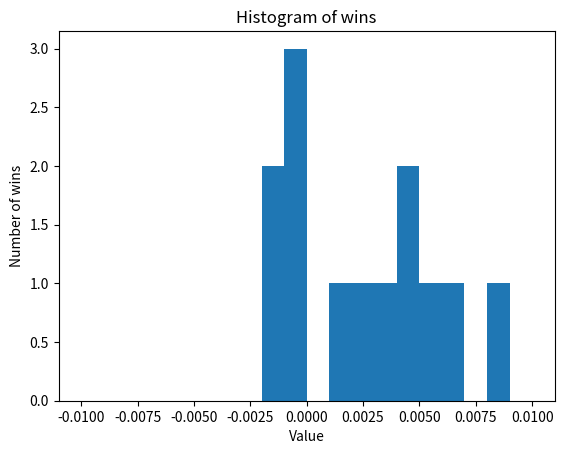

Write Python code to recreate this figure.
import matplotlib.pyplot as plt
import numpy as np


# first attempt without the correct buckets and decision to buy
# wins = [-0.000548741085857627  ,
#  -0.000223161851068725  ,
#  0.001876172607879801    ,
#  -0.0011625975751536391  ,
#  0.0    ,
#  -0.0011641443539000696  ,
#  0.0030968468468467692    ,
#  -0.003432494279176201  ,
#  -0.0007086669973779852  ,
#  0.005413675414852369    ,
#  -0.003343093764428718  ,
#  5.988023952101797e-05,
#  -0.0022211830722468928  ,
#  0.0006197706848464958    ,
#  0.0016393442622950265    ,
#  -0.0008941116362240807  ,
#  0.0016548360405870006    ,
#  -0.001455967386330559  ,
#  0.0005816731412427083    ,
#  0.001966085033177666    ,
#  -0.007001166861143457  ,
#  -0.006427032704872845  ,
#  -0.0027649769585253127  ,
#  0.002134044681560572    ,
#  0.006896551724137777    ,
#  0.0012048192771084631    ,
#  0.004249291784702508    ,
#  0.006526064464783027    ,
#  -0.0030642434488588506  ,
#  -0.004432249894470348  ,
#  0.0023213825122517977    ,
#  -0.004904306220095748  ,
#  -0.0010043875878839098  ,
#  0.0053794363433365845    ,
#  -0.0022000586682311904  ,
#  0.008166713601802203    ,
#  0.000339558573853929    ,
#  0.0011195718904525587    ,
#  0.000535000951112677    ,
#  0.0009518143961927333    ,
#  0.0022259973053716737    ,
#  -0.00035934599029760207  ,
#  0.001875000000000088    ,
#  -0.0014028524666821612  ,
#  -0.0037582995782352614  ,
#  -0.0030030651975809647  ,
#  0.000740009866798175    ,
#  0.001744921033420448    ,
#  0.0    ,
#  -0.0018126888217522444  ,
#  -0.0014005602240896224  ,
#  0.00455126157777066    ,
#  -0.0021213406873144343  ,
#  -0.0008591065292096429  ,
#  0.0028585040495473437    ,
#  -0.00791097515953802  ,
#  -8.837617613953565e-05,
#  -0.0019248043115615795  ,
#  -0.001087902523933882  ,
#  -0.00354191263282169  ,
#  0.0    ,
#  0.0014028993252721547    ,
#  -0.001835290977042277  ,
#  0.0005207655253222363    ,
#  -0.0008807985907222444  ,
#  -0.000280112044817934  ,
#  -0.0053944706675658075  ,
#  0.0015184912491485014    ,
#  -0.0013063202147115286  ,
#  -0.0038970240906942817  ,
#  -0.0007792363483785364  ,
#  -0.001110981171792768  ,
#  -0.00031055900621101935  ,
#  -4.1918175720889114e-05,
#  -0.0020392874979191125  ,
#  -0.002819548872180424  ,
#  0.0004920049200492792    ,
#  -0.004407859798194487  ,
#  -0.0019743336623889917  ,
#  -0.003621001810500993  ,
#  -0.006944444444444378  ,
#  -7.984031936114954e-05,
#  0.008085687283419116    ,
#  0.0034697296003827565    ,
#  -0.0017338534893801896  ,
#  -0.004290708761521366  ,
#  -0.001407729715894513  ,
#  -0.0005112925122093345  ,
#  0.0019457776624724821    ,
#  -0.0009212344541687081  ,
#  0.0023640661938534053    ,
#  0.0    ,
#  0.0020943452677770207    ,
#  0.0014239482200648298    ,
#  -0.0013192612137203645  ,
#  -0.005574136008918602  ,
#  0.0003387533875339295    ,
#  0.0017790811339197684    ,
#  -0.0018289569007494135  ,
#  -0.004486422668240767  ,
#  -0.00012004801920780313  ,
#  -0.0046612802983218415  ,
#  -0.0016412661195779046  ,
#  0.0009555463232238769    ,
#  -0.004088273330274117  ,
#  0.001069442463995463    ,
#  -0.003990024937655741  ,
#  -0.0048543689320388215  ,
#  -0.0069417054508164365  ,
#  -0.003985317252228614  ,
#  0.001188354129530629    ,
#  0.0018602179112410476    ,
#  -0.002378107145617349  ,
#  0.0014269036191465292    ,
#  0.0013745293730950826    ,
#  -0.010386336969275604  ,
#  -0.0014742014742015433  ,
#  -0.009422850412249615  ,
#  -0.004187994416007396  ,
#  -0.0032422417786011756  ,
#  -0.005625879043600509  ,
#  -0.0024059492563430155  ,
#  -0.009525052192066825  ,
#  -0.003836505828537698  ,
#  3.352329869262488e-05 ,
#  0.022415242364808005    ,
#  -0.0010319917440660957  ,
#  0.002712067307525119    ,
#  0.0061244019138757474    ,
#  0.0029829375969455444    ,
#  -0.0010264460813911155  ,
#  0.0028391167192429287    ,
#  0.0007100591715977467    ,
#  0.0032333921222810398    ,
#  -0.0017186452045606711  ,
#  0.00042970708300525066    ,
#  0.006609049313675643    ,
#  0.003687768899815568    ,
#  -0.00463511911178188  ,
#  0.0033157022183626698    ,
#  0.004000000000000031    ,
#  -0.003787059078121652  ,
#  0.002202380952380909    ,
#  -0.006285739229123865  ,
#  0.004668304668304748    ,
#  -0.0064965197215775825  ,
#  0.0011834319526627104    ,
#  -0.0024503311258279098  ,
#  0.0    ,
#  0.0002185792349726829    ,
#  0.0010724938834333472    ,
#  -0.0083857442348009  ,
#  0.004609778933369885    ,
#  -0.00012961762799731244  ,
#  -0.002379889930090662  ,
#  0.01035834266517352    ,
#  0.0010295126973233152    ,
#  0.001144353503717427    ,
#  0.0012730063174425182    ,
#  -0.0011916110581506488  ,
#  0.0007885956930542386    ,
#  -0.0028453999367689165  ,
#  -0.0004756242568370136  ,
#  -0.0021328203412512114  ,
#  0.0016753615812019286    ,
#  0.0005068423720223684    ,
#  0.001841620626150991    ,
#  -0.0025801407349491145  ,
#  0.003838771593090189    ,
#  -0.002531340405014461  ,
#  0.0006239415277655582    ,
#  0.0    ,
#  -0.002918577640121611  ,
#  -1.1940298507474628e-05,
#  0.0    ,
#  -0.004649530660584232  ,
#  0.0024384296513044537    ,
#  -0.0047449584816134415  ,
#  -0.003254300325430061  ,
#  0.0014144271570014008    ,
#  0.00013294336612610562    ,
#  -0.003900325027085568  ,
#  -0.0027961191214122  ,
#  -0.00013234515616735923  ,
#  0.0014947683109118775    ,
#  -0.0025046218298174143  ,
#  -0.0007728434694726309  ,
#  0.0021469465648855162    ,
#  0.0017532192733209146    ,
#  -0.002215891104779919  ,
#  0.0    ,
#  -2.1175673386434866e-05,
#  -0.0015949632738719766  ,
#  -0.003521126760563411  ,
#  -0.001226241569589239  ,
#  -0.0018891687657431188  ,
#  -0.0074517212426532435  ,
#  -0.0016731734523145973  ,
#  -0.003966822935449004  ,
#  -0.003090659340659253  ,
#  -0.0005434782608696373  ,
#  -0.004045950437107205  ,
#  0.002972940177162939    ,
#  0.005504587155963352    ,
#  0.006398862424457813    ,
#  0.0036900369003690934    ,
#  0.004701457451810074    ,
#  0.0006687621213135376    ,
#  0.0    ,
#  -0.002195871761089206  ,
#  0.004029550033579536    ,
#  0.0013601329907813704    ,
#  -0.0020608980871382543  ,
#  0.0027160257484027494    ,
#  -0.0010766838138534227  ,
#  0.0018862563253067084    ,
#  -0.0011529825838947543  ,
#  0.004176035978156134    ,
#  0.0031257513825438915    ,
#  -0.001346687989226383  ,
#  0.0015268146828679224    ,
#  -0.0012048192771084221  ,
#  -0.0010265319014530051  ,
#  -0.005076142131979709  ,
#  -0.0013850415512465161  ,
#  0.012594727292133708    ,
#  -0.008422234699606863  ,
#  0.002777777777777869    ,
#  -0.00012239902080790285  ,
#  -0.006836544437538808  ,
#  0.007622544928503842    ,
#  0.0014526064172105735    ,
#  0.0025178902729923033    ,
#  -0.005312328265250009  ,
#  -0.0032138442521631753  ,
#  0.00047281323877054326    ,
#  -0.010486558542546091  ,
#  -0.0022181891510384606  ,
#  0.0    ,
#  -0.007107952021323788  ,
#  -0.001081373344147093  ,
#  0.0023794183882119425    ,
#  0.00409614529904256    ,
#  0.011333494092114796    ,
#  0.008269264879477862    ,
#  0.008134556574923619    ,
#  0.009261515963928827    ,
#  0.002415252425939426    ,
#  0.0031582936792015274    ,
#  0.0072992700729928375    ,
#  0.006195147134744489    ,
#  0.008109794135995003    ,
#  -0.001440345682964033  ,
#  0.016908476055416163    ,
#  0.003195816385822116    ,
#  0.002101879327398599    ,
#  0.0006441223832527027    ,
#  0.0004071108698602793    ,
#  0.0043972706595905246    ,
#  0.004955752212389453    ,
#  -0.0005179526073363611  ,
#  0.008072201356578358    ,
#  -0.0018833535844470259  ,
#  0.0005308560053085154    ,
#  -0.003496190049305256  ,
#  -0.003015833123900449  ,
#  -0.003322259136212654  ,
#  -0.00762502803319124  ,
#  0.0006061422413792155    ,
#  -0.002591380250954708  ,
#  0.002902757619738724    ,
#  0.0013010344839968929    ,
#  0.0008274869580859821    ,
#  0.0007192519779428919    ,
#  0.0021797045289416524    ,
#  0.0019489048002372964    ,
#  0.0033431198165569383    ,
#  0.012048192771084222    ,
#  0.002065049044914867    ,
#  0.0024953212726137744    ,
#  0.0037812681791738723    ,
#  0.0015283842794759012    ,
#  -0.0003698680803847386  ,
#  -0.0053314235696664825  ,
#  0.0021402800709350157    ,
#  -0.006406149903907907  ,
#  0.0020982971511582372    ,
#  0.0019062531912721005    ,
#  -0.0027186225645672536  ,
#  -0.0024691358024691717  ,
#  0.0030415867866095685    ,
#  0.00024350155232240198    ,
#  0.0003930302633303286    ,
#  -0.0016599371915657162  ,
#  -0.0003368137420005723  ,
#  0.007497273718647724    ,
#  -0.0002511931675458829  ,
#  -0.0004739336492889569  ,
#  0.0    ,
#  0.0    ,
#  -0.0015562472209870227  ,
#  -0.00045292777773804676  ,
#  -0.00025149700598810925  ,
#  0.0010751403655478151    ,
#  0.0021587910769969017    ,
#  0.0019420754876298618    ,
#  0.0007935656836461621    ,
#  0.0035842293906809693    ,
#  -0.0005125576627371259  ,
#  0.002501563477173294    ,
#  0.004309416074121945    ,
#  -0.004355400696864217  ,
#  -0.00012327416173563637  ,
#  0.0    ,
#  0.0004015419209766033    ,
#  0.00030125018828140764    ,
#  0.0009232473687448546    ,
#  0.00013598966478549436    ,
#  0.0007052186177715024    ,
#  0.007673336833237746    ,
#  -0.00021948676677710437  ,
#  -0.00036359229184348746  ,
#  -0.0024784763892512288  ,
#  0.0029007163890475253    ,
#  -0.002475860361475505  ,
#  0.0014177693761814579    ,
#  0.0006052454606589504    ,
#  -0.0032152588555858794  ,
#  0.00013513513513521168    ,
#  0.0005111906561990629    ,
#  -0.0004997501249375356  ,
#  -0.00541941564561741  ,
#  0.0011981787682722553    ,
#  0.00025151959756860453    ,
#  -0.0020916483469575237  ,
#  0.0    ,
#  -0.0015290519877677869  ,
#  0.006218905472636832    ,
#  -0.0008613264427218125  ,
#  0.00199291408325945    ,
#  0.02633101851851853    ,
#  0.0019438707325963296  ]


# second with default value
# wins = [0.0016704450542894078  ,
# 0.00326797385620923  ,
# 0.00023975065931435143  ,
# 0.0  ,
# -0.0024390243902438795  ,
# 0.0  ,
# -0.0013836042891732833  ,
# -0.000476701227505737  ,
# 0.00554468362687541  ,
# 0.00529482551143204  ,
# 0.004273504273504152  ,
# 0.006150061500614947  ,
# 0.004385964912280784  ,
# -0.001549833094897478  ,
# -0.005849853753656213  ,
# -0.00504080652904464  ,
# 0.0  ,
# -0.0031098825155494413  ,
# 0.0  ,
# 0.0029282576866763994]



# 3rd wth 0.70
# wins = [0.0 ,
#  0.0012991230919129463 ,
#  0.007904191616766433 ,
#  0.0007249879168680043 ,
#  0.0003334444814938846 ,
#  0.0 ,
#  -0.0014577259475219754,
#  -0.0022816166883962725,
#  0.00072568940493464 ,
#  0.0012360939431396668 ,
#  0.0014771048744460715 ,
#  -0.00033579583613157186,
#  0.0016766467065869321 ,
#  -0.00032647730982701917,
#  0.002659574468085204 ,
#  -0.002438429651304619,
#  0.009852216748768378 ,
#  0.0014792899408285136]

# 3rd with 0.90
# wins = [0.0014727540500736236  ,
# 0.002484472049689628  ,
# -0.0026945099360053634  ,
# 0.00023866348448674991  ,
# 0.0  ,
# 0.0014499758337361724  ,
# 0.004628501827040109  ,
# -0.0001196315348726926  ,
# -0.00032647730982701917  ,
# 0.0009671179883945749  ,
# -0.002438429651304619  ,
# 0.007389162561576284  ,
# 0.0014792899408285136 ]


# 4th_bot_results_buy_0.90.txt
wins = [-0.0007237635705669004 ,
-0.0010060362173037565 ,
0.0010065425264217315 , 
0.008578431372549145 , 
0.004573170731707273 , 
0.005768578215134036 , 
-0.0010169491525423057 ,
0.003717472118959072 , 
0.0061633281972265745 , 
-0.00034083162917524195 ,
-0.000724900326205099 ,
0.004864311315924129 , 
0.0020512820512820318 ]





wins = np.array(wins, dtype='float32')

print(len(wins))


def display_histogram_wins(wins):
	plt.title('Histogram of wins')
	plt.xlabel('Value')
	plt.ylabel('Number of wins')
	plt.hist(wins, bins=20, range=(-0.01, 0.01))
	plt.show()


print(np.mean(wins))


print(np.sum(wins))
display_histogram_wins(wins)



